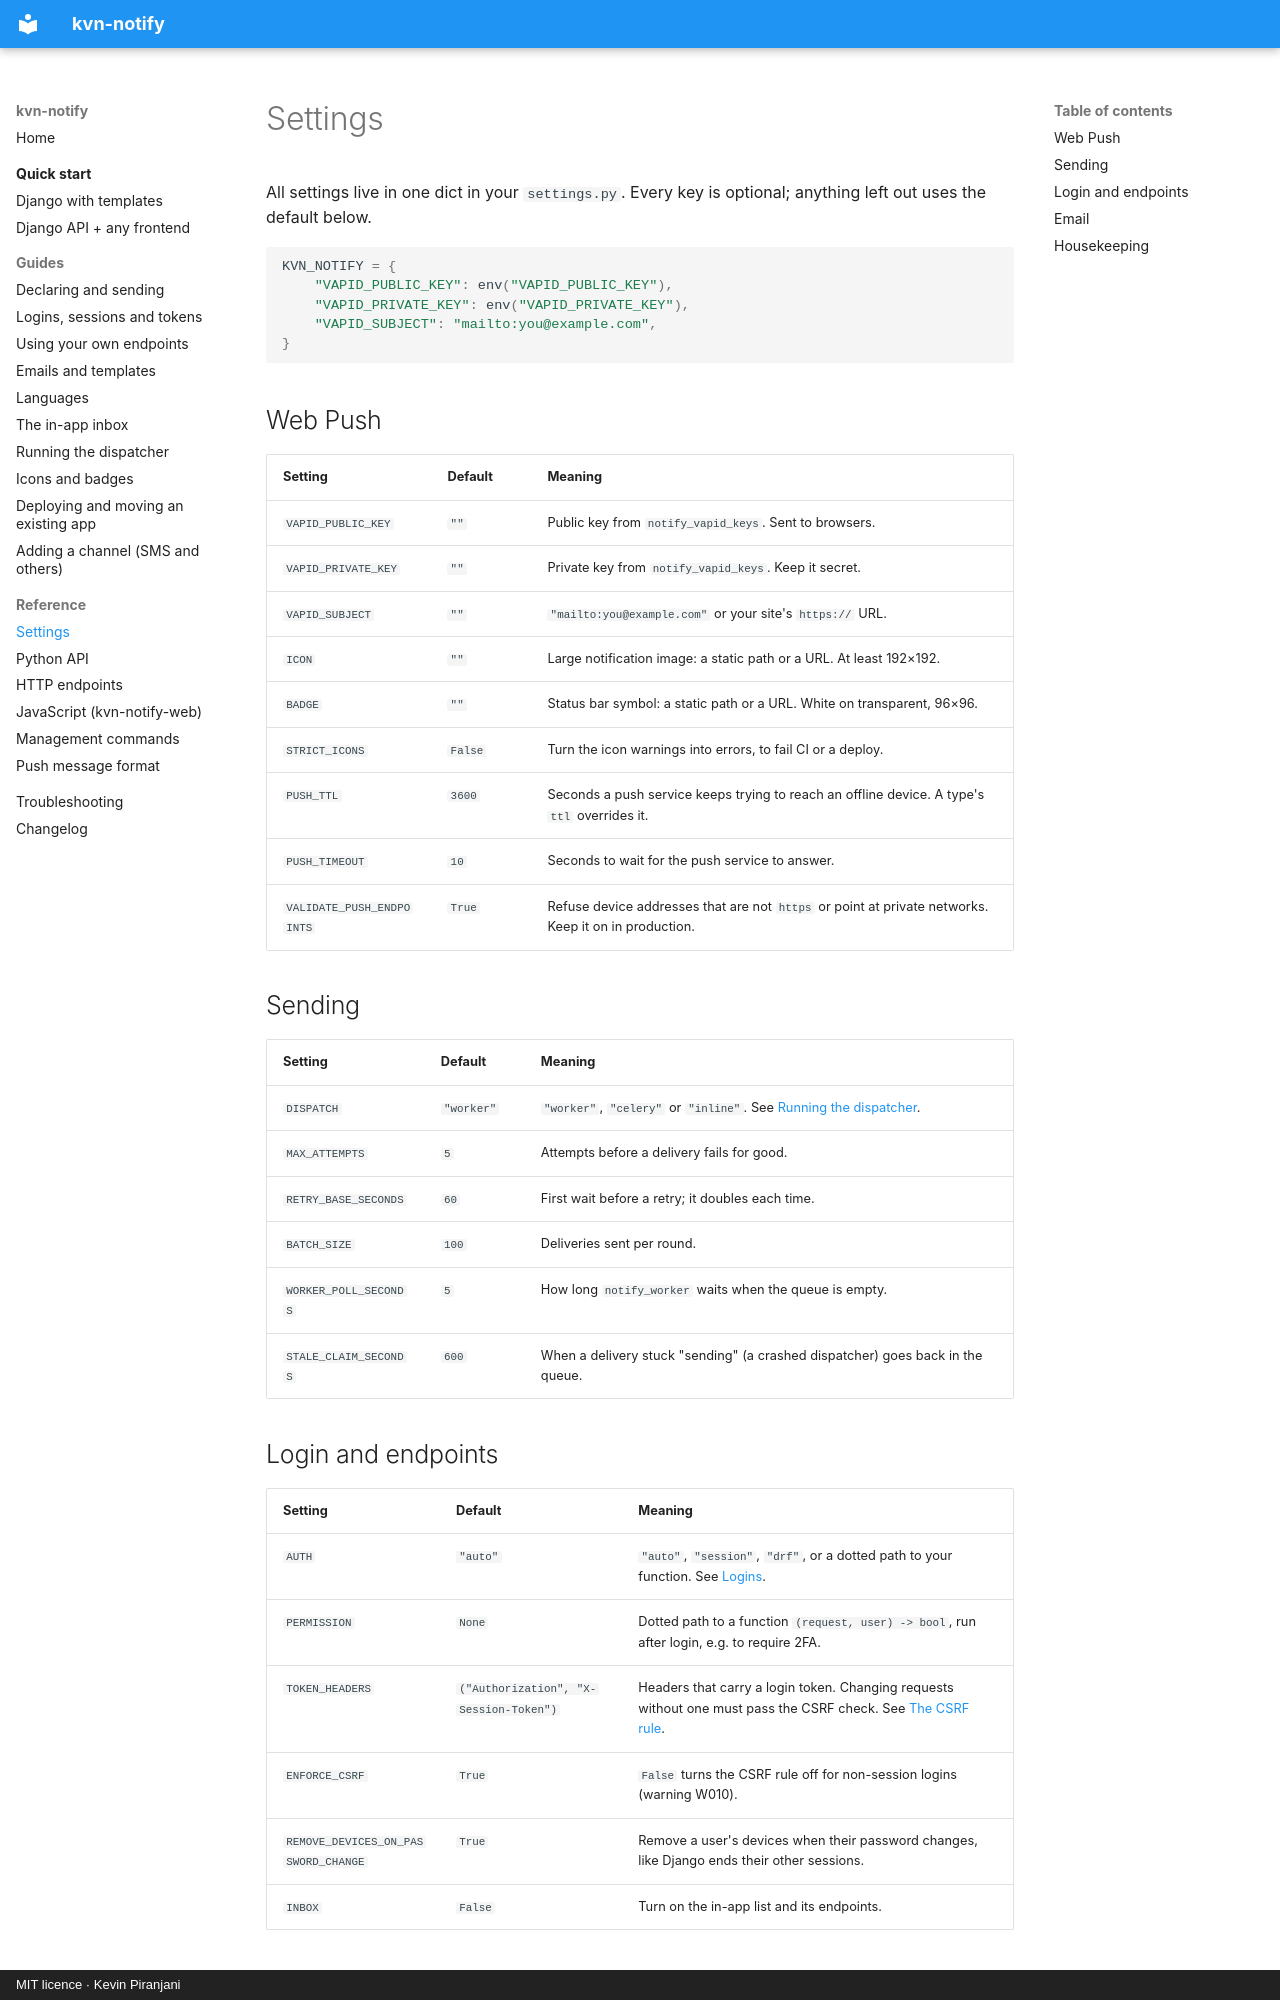

repository: kevinp260/kvn-notify · page: reference/settings/index.html · generator: mkdocs · copyright: MIT licence · Kevin Piranjani

# Settings

All settings live in one dict in your `settings.py`. Every key is optional; anything left out uses
the default below.

```python
KVN_NOTIFY = {
    "VAPID_PUBLIC_KEY": env("VAPID_PUBLIC_KEY"),
    "VAPID_PRIVATE_KEY": env("VAPID_PRIVATE_KEY"),
    "VAPID_SUBJECT": "mailto:you@example.com",
}
```

## Web Push

| Setting | Default | Meaning |
| --- | --- | --- |
| `VAPID_PUBLIC_KEY` | `""` | Public key from `notify_vapid_keys`. Sent to browsers. |
| `VAPID_PRIVATE_KEY` | `""` | Private key from `notify_vapid_keys`. Keep it secret. |
| `VAPID_SUBJECT` | `""` | `"mailto:you@example.com"` or your site's `https://` URL. |
| `ICON` | `""` | Large notification image: a static path or a URL. At least 192×192. |
| `BADGE` | `""` | Status bar symbol: a static path or a URL. White on transparent, 96×96. |
| `STRICT_ICONS` | `False` | Turn the icon warnings into errors, to fail CI or a deploy. |
| `PUSH_TTL` | `3600` | Seconds a push service keeps trying to reach an offline device. A type's `ttl` overrides it. |
| `PUSH_TIMEOUT` | `10` | Seconds to wait for the push service to answer. |
| `VALIDATE_PUSH_ENDPOINTS` | `True` | Refuse device addresses that are not `https` or point at private networks. Keep it on in production. |

## Sending

| Setting | Default | Meaning |
| --- | --- | --- |
| `DISPATCH` | `"worker"` | `"worker"`, `"celery"` or `"inline"`. See [Running the dispatcher](../guides/dispatch.md). |
| `MAX_ATTEMPTS` | `5` | Attempts before a delivery fails for good. |
| `RETRY_BASE_SECONDS` | `60` | First wait before a retry; it doubles each time. |
| `BATCH_SIZE` | `100` | Deliveries sent per round. |
| `WORKER_POLL_SECONDS` | `5` | How long `notify_worker` waits when the queue is empty. |
| `STALE_CLAIM_SECONDS` | `600` | When a delivery stuck "sending" (a crashed dispatcher) goes back in the queue. |
